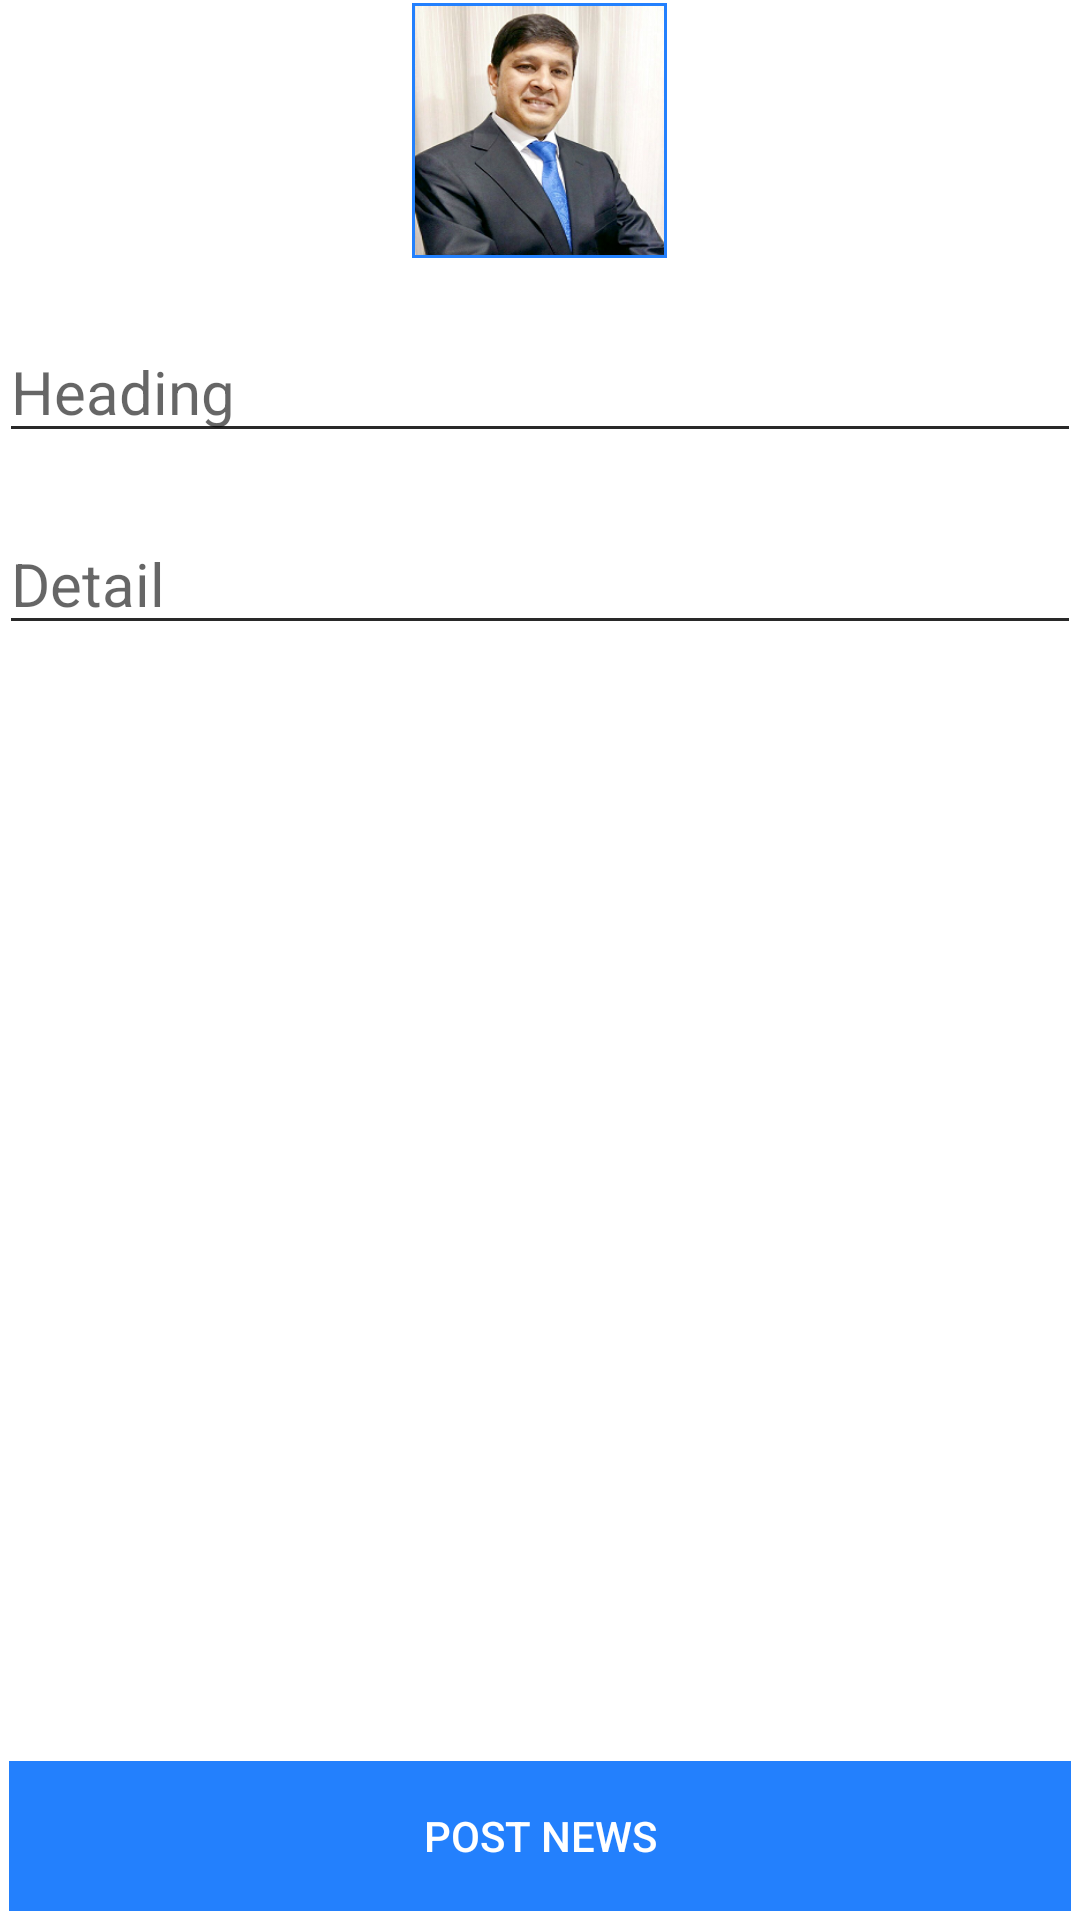

This screen was rendered from an Android layout file. Write that file and the resources it references.
<!-- AndroidManifest.xml: application theme AppTheme -->
<!-- res/layout/activity_add_headlines.xml -->
<RelativeLayout xmlns:android="http://schemas.android.com/apk/res/android"
    xmlns:tools="http://schemas.android.com/tools" android:layout_width="match_parent"
    android:layout_height="match_parent"

android:background="#ffffff"

    tools:context="com.example.prakhar.tester2.add_special_news"
    android:orientation="vertical">
    <ScrollView

        android:layout_above="@+id/btnm"
        android:layout_width="match_parent"
        android:layout_height="match_parent">
    <LinearLayout
        android:paddingBottom="@dimen/activity_vertical_margin"
        android:paddingLeft="@dimen/activity_horizontal_margin"
        android:paddingRight="@dimen/activity_horizontal_margin"
        android:paddingTop="@dimen/activity_vertical_margin"
android:layout_gravity="center_horizontal"
        android:gravity="center_horizontal"
        android:orientation="vertical"
        android:layout_width="match_parent"
        android:layout_height="wrap_content">

<ImageView
    android:background="@color/primary_dark"
    android:layout_margin="1dp"
    android:id="@+id/picture"
    android:padding="1dp"
    android:clickable="true"
    android:src="@drawable/aman"
    android:scaleType="fitXY"
    android:layout_width="85dp"
    android:layout_height="85dp" />

        <android.support.v7.widget.AppCompatEditText
            android:layout_marginTop="20dp"
            android:id="@+id/head"
            android:singleLine="true"
            android:hint="Heading"
            android:textSize="20sp"
            android:layout_width="match_parent"
            android:layout_height="wrap_content" />

        <android.support.v7.widget.AppCompatEditText
            android:layout_marginTop="20dp"
            android:hint="Detail"

            android:id="@+id/desc"
            android:textSize="20sp"
            android:layout_width="match_parent"
            android:layout_height="wrap_content" />

    </LinearLayout>

    </ScrollView>

<LinearLayout
    android:id="@+id/btnm"
android:layout_margin="3dp"
    android:gravity="center"
    android:layout_alignParentBottom="true"
    android:orientation="horizontal"
    android:weightSum="1"
    android:layout_width="match_parent"
    android:layout_height="50dp">
    <Button
android:text="Post News"

        android:textColor="#ffffff"
        android:background="@color/primary_dark"
        android:id="@+id/btn"
        android:layout_weight="1"
        android:layout_width="0dp"
        android:layout_height="50dp" />

    <Button
        android:text="Save News"

        android:textColor="#ffffff"
        android:background="@color/accent"
        android:id="@+id/btn2"
        android:layout_weight="1"
        android:layout_width="0dp"
        android:layout_height="50dp" />

</LinearLayout>



</RelativeLayout>
<!-- resources referenced by this layout -->
<resources>
  <color name="accent">#f44336</color>
  <color name="primary_dark">#2380FD</color>
  <!-- drawable aman: png bitmap (drawable, 107852 bytes) -->
  <style name="AppTheme" parent="Theme.AppCompat.Light.NoActionBar">
          
  
          <item name="colorPrimary">@color/primary</item>
  
          <item name="colorPrimaryDark">@color/primary_dark</item>
  
  
  
          <item name="colorAccent">@color/accent</item>
  
  
  
          <item name="android:textColorPrimary">@color/primary_text</item>
          <item name="android:textColorSecondary">@color/secondary_text</item>
          <item name="android:icon">@color/icons</item>
          <item name="android:divider">@color/divider</item>
  
  
  
  
      </style>
  <color name="primary">#2380FD</color>
  <color name="primary_text">#575757</color>
  <color name="secondary_text">#292929</color>
  <color name="icons">#FFFFFF</color>
  <color name="divider">#B6B6B6</color>
</resources>
